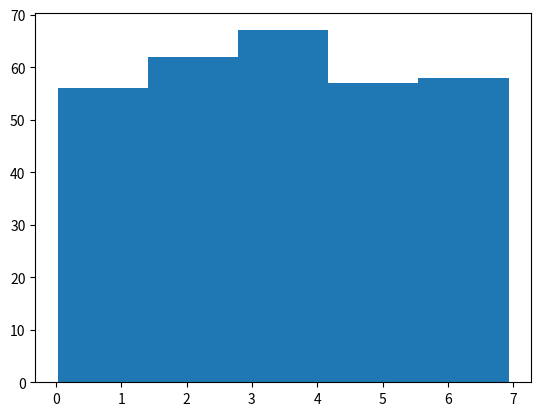

Recreate this plot in Python.
import numpy as np
import matplotlib.pyplot as plt 

x=np.random.uniform(0,7.0,300)

plt.hist(x,5)

plt.show()
